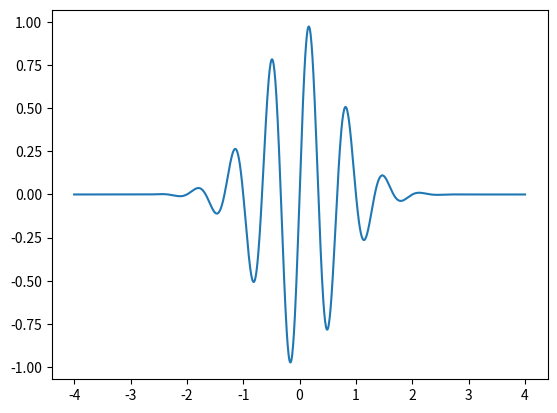

Write the Python code that produced this figure.
# -*- coding: utf-8 -*-
"""
Created on Sat Feb  1 22:34:03 2020

@author: lars-johan.brannmark
"""

import numpy as np
import matplotlib.pyplot as plt

def f(x, t):
    return np.exp(-(x - 3*t)**2)*np.sin(3*np.pi * (x - t))

x = np.linspace(-4, 4, 1000)
t = 0.0
plt.figure()
plt.plot(x, f(x, t))
plt.show()